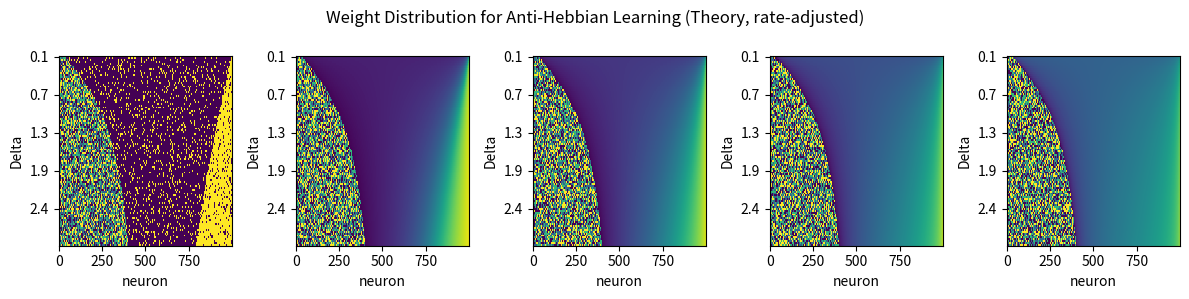

Recreate this plot in Python. (Note: this script raises an exception after producing the figure.)
import numpy as np
import matplotlib.pyplot as plt

def second_derivative(w, x, y, b):
    return -b*(x+y)  + (1-b)*(x-y) - 2*w*(1-b)*(x-y)

def get_xy(fr_source: float, fr_target: float, condition: str) -> tuple:
    if condition == "hebbian":
        x = fr_target * fr_source
        y = fr_target**2
    elif condition == "antihebbian":
        x = fr_source**2
        y = fr_target*fr_source
    else:
        raise ValueError(f"Invalid condition: {condition}.")
    return x, y

def get_w_solution(w0: float, x: float, y: float, b: float) -> float:
    if b < 1.0 and x != y:
        a_term = 2*(b-1) * (x-y)
        b_term = x*(2*b-1) + y
        sqrt_term = np.sqrt((x-y)**2 + 4*x*y*b**2)
        w1 = (b_term + sqrt_term) / a_term
        w2 = (b_term - sqrt_term) / a_term
        ws = []
        for w in (w1, w2):
            sd = second_derivative(w, x, y, b)
            if 0 <= w <= 1 and (sd <= 0.0 or np.abs(w0 - w) < 1e-6):
                ws.append(w)
        return np.random.choice(ws)
    elif x + y > 0.0:
        return x / (x + y)
    else:
        return w0

def lorentzian(N: int, eta: float, Delta: float) -> np.ndarray:
    x = np.arange(1, N+1)
    return eta + Delta*np.tan(0.5*np.pi*(2*x-N-1)/(N+1))

def gaussian(N, eta: float, Delta: float) -> np.ndarray:
    etas = eta + Delta * np.random.randn(N)
    return np.sort(etas)

def get_qif_fr(x: np.ndarray) -> np.ndarray:
    fr = np.zeros_like(x)
    fr[x > 0] = np.sqrt(x[x > 0])
    return fr / np.pi

# parameter definition
condition = "antihebbian"
distribution = "lorentzian"
N = 1000
m = 100
eta = 1.0
deltas = np.linspace(0.1, 3.0, num=m)
target_fr = 0.7
bs = [0.0, 0.125, 0.25, 0.5, 1.0]
res = {"b": bs, "delta": deltas, "data": {}}

f = lorentzian if distribution == "lorentzian" else gaussian
for b in bs:
    data = {"w": [], "fr": []}
    for Delta in deltas:

        # define source firing rate distribution
        inp = f(N, eta, Delta)
        fr_source = get_qif_fr(inp)

        # get weight solutions
        ws = []
        for source_fr in fr_source:
            x, y = get_xy(source_fr, target_fr, condition=condition)
            w0 = np.random.choice([0.0, 0.33, 0.66, 1.0])
            w = get_w_solution(w0, x, y, b)
            ws.append(w)

        # save results
        data["w"].append(ws)
        data["fr"].append(fr_source)

    res["data"][b] = data

# plotting
fig, axes = plt.subplots(ncols=len(bs), figsize=(12, 3))
ticks = np.arange(0, m, int(m/5))
for i, b in enumerate(bs):

    # weight distribution
    ax = axes[i]
    im = ax.imshow(np.asarray(res["data"][b]["w"]), aspect="auto", interpolation="none", cmap="viridis",
                   vmax=1.0, vmin=0.0)
    ax.set_xlabel("neuron")
    ax.set_ylabel("Delta")
    ax.set_yticks(ticks, labels=np.round(deltas[ticks], decimals=1))
    # ax.set_title(f"W (b = {b})")

    # # firing rate distribution
    # ax = axes[1, i]
    # im = ax.imshow(np.asarray(res["data"][b]["fr"]), aspect="auto", interpolation="none", cmap="cividis", vmax=fr_max)
    # plt.colorbar(im, ax=ax)
    # ax.set_xlabel("eta")
    # ax.set_ylabel("Delta")
    # ax.set_title(f"Firing Rates (b = {b})")

fig.suptitle("Weight Distribution for Anti-Hebbian Learning (Theory, rate-adjusted)")
plt.tight_layout()
fig.canvas.draw()
plt.savefig(f"../results/ss_weight_distribution_{condition}_10.svg")
plt.show()
